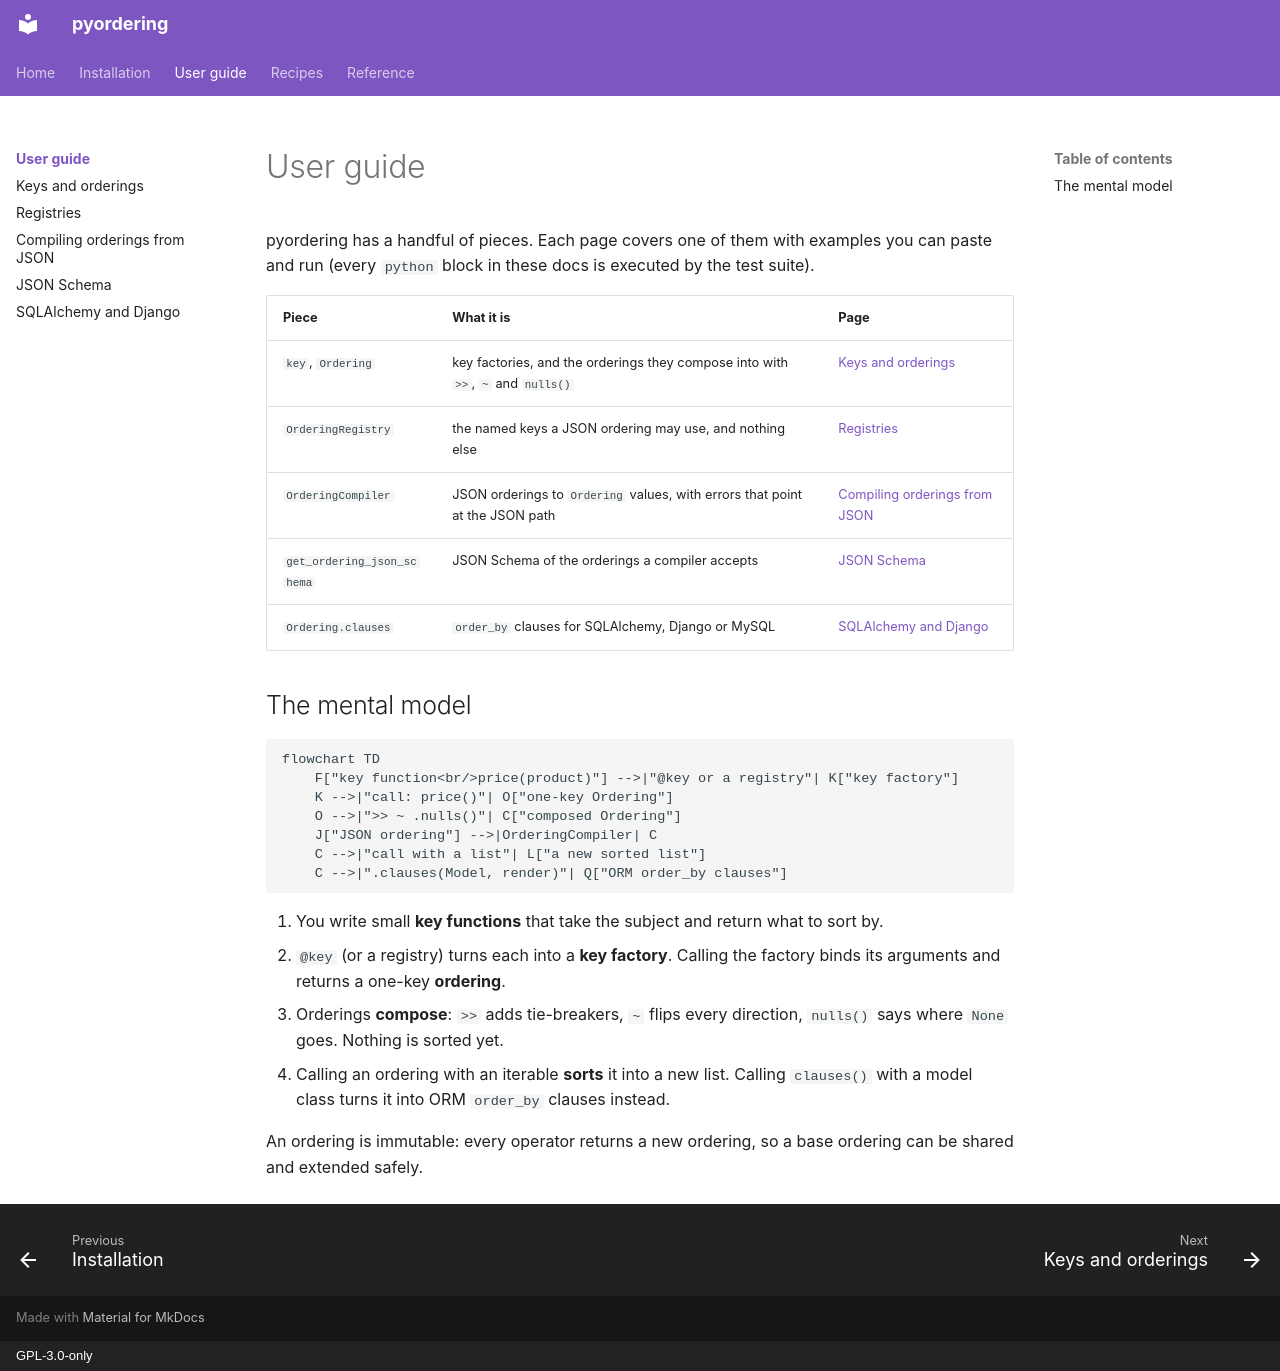

repository: aaltatan/pyordering · page: guide/index.html · generator: mkdocs · copyright: GPL-3.0-only

# User guide

pyordering has a handful of pieces. Each page covers one of them with examples you can
paste and run (every `python` block in these docs is executed by the test suite).

| Piece | What it is | Page |
| --- | --- | --- |
| `key`, `Ordering` | key factories, and the orderings they compose into with `>>`, `~` and `nulls()` | [Keys and orderings](orderings.md) |
| `OrderingRegistry` | the named keys a JSON ordering may use, and nothing else | [Registries](registries.md) |
| `OrderingCompiler` | JSON orderings to `Ordering` values, with errors that point at the JSON path | [Compiling orderings from JSON](compiling.md) |
| `get_ordering_json_schema` | JSON Schema of the orderings a compiler accepts | [JSON Schema](json-schema.md) |
| `Ordering.clauses` | `order_by` clauses for SQLAlchemy, Django or MySQL | [SQLAlchemy and Django](orms.md) |

## The mental model

```mermaid
flowchart TD
    F["key function<br/>price(product)"] -->|"@key or a registry"| K["key factory"]
    K -->|"call: price()"| O["one-key Ordering"]
    O -->|">> ~ .nulls()"| C["composed Ordering"]
    J["JSON ordering"] -->|OrderingCompiler| C
    C -->|"call with a list"| L["a new sorted list"]
    C -->|".clauses(Model, render)"| Q["ORM order_by clauses"]
```

1. You write small **key functions** that take the subject and return what to sort by.
2. `@key` (or a registry) turns each into a **key factory**. Calling the factory binds its
   arguments and returns a one-key **ordering**.
3. Orderings **compose**: `>>` adds tie-breakers, `~` flips every direction, `nulls()` says
   where `None` goes. Nothing is sorted yet.
4. Calling an ordering with an iterable **sorts** it into a new list. Calling `clauses()` with
   a model class turns it into ORM `order_by` clauses instead.

An ordering is immutable: every operator returns a new ordering, so a base ordering can be
shared and extended safely.
